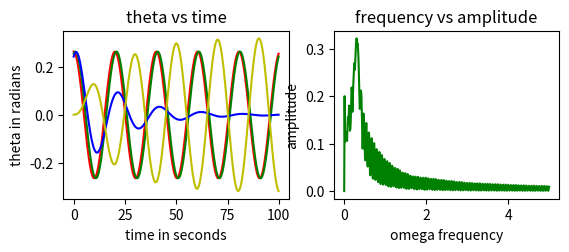

The matplotlib source for this figure:
# -*- coding: utf-8 -*-
"""
Created on Tue Sep 18 13:09:57 2018

@author: Mikelobe
"""


import numpy as np
import matplotlib.pyplot as plt

#Problem 1 Simple Pendulum

g=9.8 #acceleration due to gravity
L=100 #length of the string/pendulum
ti=0 #initial time
tf=100 #final time
q=0.1 #damping constant
F=0.01 #Force max that is applied into Force external
O=0.313 #omega driving force frequency
Steps=1000
theta=np.deg2rad(15) #initial angle theta
Vtheta=0 #initial velocity of theta
Atheta=-(g/L) #initial acceleration of theta
t=np.linspace(ti,tf,Steps+1)
dt=(tf-ti)/Steps
t_array=np.array(ti) #time array
theta_array=np.array(theta) #theta array
Vtheta_array=np.array(Vtheta) #velocity array
for i in range (1,Steps): #Second Order Differential Equation
    Atheta=-(g/L)*np.sin(theta)
    Vtheta=Vtheta+Atheta*dt
    theta=theta+Vtheta*dt
    theta_array=np.append(theta_array,theta)
    Vtheta_array=np.append(Vtheta_array,Vtheta)
    t_array=np.append(t_array,(i)*dt)
plt.subplot(221)
plt.plot(t_array,theta_array,'r-')
plt.xlabel('time in seconds')
plt.ylabel('theta in radians')
plt.title('theta vs time')

#Small Angle Approximation

t=np.linspace(ti,tf,Steps+1)
dt=(tf-ti)/Steps
t_array=np.array(ti)
theta_array=np.array(theta)
Vtheta_array=np.array(Vtheta)
for i in range (1,Steps):
    Atheta=(-(g/L)*theta) #assume angle theta small enough that sin theta = theta
    Vtheta=Vtheta+Atheta*dt
    theta=theta+Vtheta*dt
    theta_array=np.append(theta_array,theta)
    Vtheta_array=np.append(Vtheta_array,Vtheta)
    t_array=np.append(t_array,(i)*dt)
plt.plot(t_array,theta_array,'g-')

#For angles below 30 degrees the approximation is very close to the actual.
#and it is especially close when below 15 degrees.

#Problem 2 Damped Pendulum

t=np.linspace(ti,tf,Steps+1)
dt=(tf-ti)/Steps
t_array=np.array(ti)
theta_array=np.array(theta)
Vtheta_array=np.array(Vtheta)
for i in range (1,Steps): #Second Order Differential Equation but with Dampening
    Atheta=-(g/L)*np.sin(theta)-(q*Vtheta) #Damped Acceleration
    Vtheta=Vtheta+Atheta*dt
    theta=theta+Vtheta*dt
    theta_array=np.append(theta_array,theta)
    Vtheta_array=np.append(Vtheta_array,Vtheta)
    t_array=np.append(t_array,(i)*dt)
plt.plot(t_array,theta_array,'b-')

#The higher the q value the quicker it becomes 0, as in the quicker it becomes
#completely damped, which is expected because q determines the rate at which the
#function damps. At a certain q the function won't even go below 0; it will just
#go to 0 and stay there.

#Problem 3 Damped Driven Pendulum

t=np.linspace(ti,tf,Steps+1)
dt=(tf-ti)/Steps
t_array=np.array(ti)
theta_array=np.array(theta)
Vtheta_array=np.array(Vtheta)
for i in range (1,Steps): #Second Order Differential Equation including Dampening and External Force
    Atheta=-(g/L)*np.sin(theta)-(q*Vtheta)+(F*np.sin(i*dt*O)) #Damped and Driven Acceleration
    Vtheta=Vtheta+Atheta*dt
    theta=theta+Vtheta*dt
    theta_array=np.append(theta_array,theta)
    Vtheta_array=np.append(Vtheta_array,Vtheta)
    t_array=np.append(t_array,(i)*dt)
plt.plot(t_array,theta_array,'y-')

#Based on the omega changes the wavelength of the function, and changing the
#force max changes the amplitude of the function. If omega is made to be the
#sqrt of g/L then the graph will level out like the simple pendulum but it
#will have a much higher amplitude.

#Damped Driven Pendulum Plot for frequency vs amplitude

dO = 0.01 #change in omega driving frequency
O = dO #omega driving frequency
Of = 5 #final omega driving frequency
O_array=np.array(0.0)
maxtheta_array=np.array(0.0)
while (O <= Of): #loop to collect omega values and their amplitudes and store them to be plotted
    maxtheta = 0
    t=np.linspace(ti,tf,Steps+1)
    dt=(tf-ti)/Steps
    t_array=np.array(ti)
    theta_array=np.array(theta)
    Vtheta_array=np.array(Vtheta)
    for i in range (1,Steps):
        Atheta=-(g/L)*np.sin(theta)-(q*Vtheta)+(F*np.sin(i*dt*O))
        Vtheta=Vtheta+Atheta*dt
        theta=theta+Vtheta*dt
        if(theta > maxtheta): #if statement to know if we store the theta value
            maxtheta = theta
        theta_array=np.append(theta_array,theta)
        Vtheta_array=np.append(Vtheta_array,Vtheta)
        t_array=np.append(t_array,(i)*dt)
    O_array=np.append(O_array,O)
    maxtheta_array=np.append(maxtheta_array, maxtheta)
    O += dO
plt.subplot(222)
plt.plot(O_array,maxtheta_array,'g-')
plt.xlabel('omega frequency')
plt.ylabel('amplitude')
plt.title('frequency vs amplitude')

#there is a high peak at where the frequency would have resonance for that specific
#driving max force.